Run: headless pygame with SDL's dummy video driver; simulated clock (each Clock.tick advances the game by its frame time, no real sleeping); random seed 0; keys injected as events and as key.get_pressed() state; mouse plan: one left click at the window centre at the start of phase 2, then a move to the lower-right quarter at the start of phase 3.
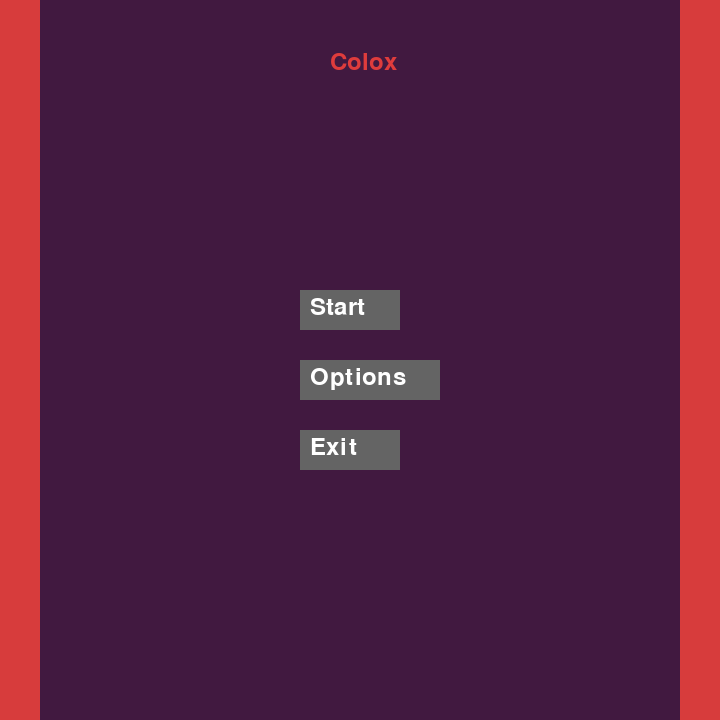
Frame 1 of 4 · flips 1–60 · no input
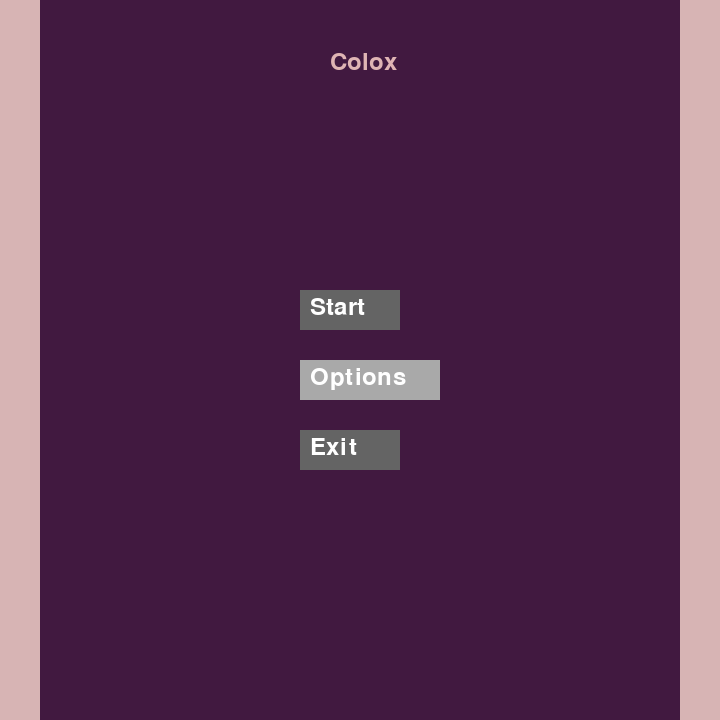
Frame 2 of 4 · flips 61–180 · clicked the window centre · tapped SPACE, RETURN · held RIGHT (→), D
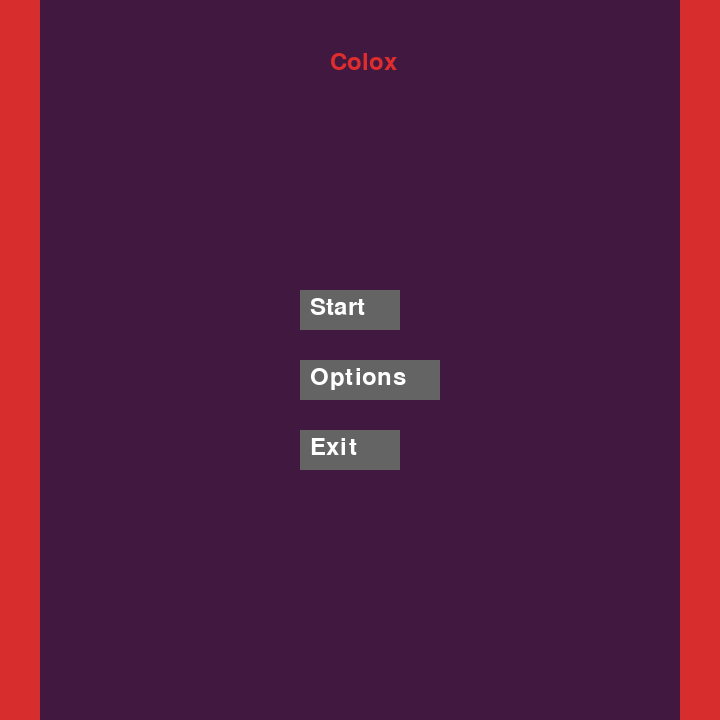
Frame 3 of 4 · flips 181–300 · moved the mouse to the lower-right quarter · held DOWN (↓), S
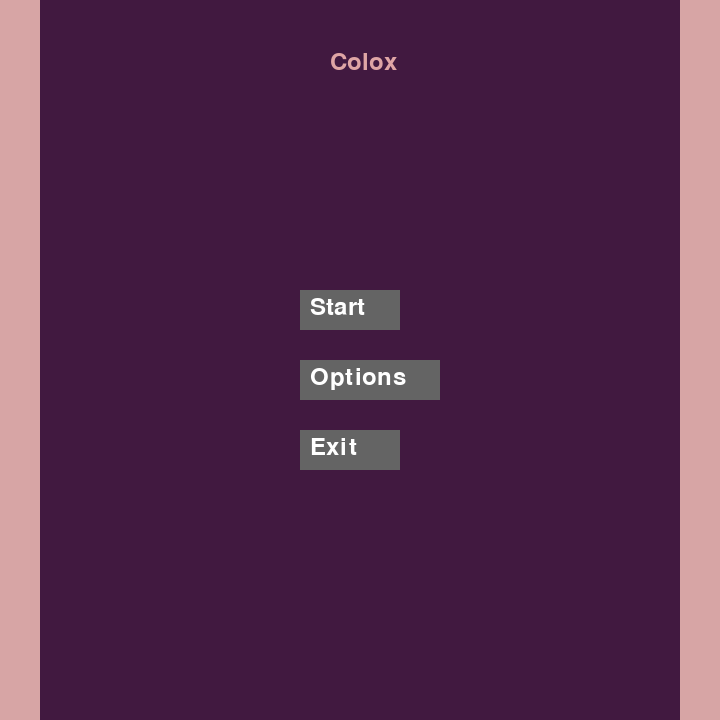
Frame 4 of 4 · flips 301–420 · held LEFT (←), A, UP (↑), W

The pygame program that drew these frames:

import pygame
import sys
import random

# Initialize Pygame and constants
pygame.init()
WIDTH, HEIGHT = 720, 720
screen = pygame.display.set_mode((WIDTH, HEIGHT))
clock = pygame.time.Clock()

# Colors
RED = (255, 0, 0)
GREEN = (0, 255, 0)
BLUE = (0, 0, 255)
WHITE = (255, 255, 255)
DARK_GREY = (100, 100, 100)
LIGHT_GREY = (169, 169, 169)
BG_COLOR = (65, 25, 64)

color_choices = [RED, GREEN, BLUE]

# Random colors for background bars
c1 = random.randint(125, 255)
c2 = random.randint(0, 255)
c3 = random.randint(0, 255)

# Player color randomly chosen
player_color = random.choice(color_choices)

# Font setup
font_small = pygame.font.SysFont('Corbel', 35)
font_medium = pygame.font.SysFont('Corbel', 60)
font_tiny = pygame.font.SysFont('Corbel', 25)

# Initial positions and sizes
lead_x = 40
lead_y = HEIGHT // 2
player_size = 40
enemy_size = 50

# Enemy positions
enemy1_pos = [WIDTH, random.randint(50, HEIGHT - 50)]
enemy2_pos = [random.randint(WIDTH, WIDTH + 100), random.randint(50, HEIGHT - 100)]

# Game speed and score
speed = 15
score = 0

def draw_text(text, font, color, x, y):
    """Helper function to draw text on screen."""
    surface = font.render(text, True, color)
    screen.blit(surface, (x, y))

def game_over_screen():
    """Display the game over screen with options to restart or exit."""
    while True:
        screen.fill(BG_COLOR)
        mouse_pos = pygame.mouse.get_pos()

        # Buttons rectangles
        exit_rect = pygame.Rect(100, HEIGHT - 100, 40, 20)
        restart_rect = pygame.Rect(WIDTH - 180, HEIGHT - 100, 80, 20)

        # Draw buttons with hover effect
        if exit_rect.collidepoint(mouse_pos):
            pygame.draw.rect(screen, LIGHT_GREY, exit_rect)
        else:
            pygame.draw.rect(screen, DARK_GREY, exit_rect)

        if restart_rect.collidepoint(mouse_pos):
            pygame.draw.rect(screen, LIGHT_GREY, restart_rect)
        else:
            pygame.draw.rect(screen, DARK_GREY, restart_rect)

        # Draw texts
        draw_text('GAME OVER', font_medium, WHITE, WIDTH // 2 - 150, HEIGHT // 2 - 50)
        draw_text('Exit', font_tiny, WHITE, exit_rect.x + 5, exit_rect.y)
        draw_text('Restart', font_tiny, WHITE, restart_rect.x + 10, restart_rect.y)

        for event in pygame.event.get():
            if event.type == pygame.QUIT:
                pygame.quit()
                sys.exit()

            if event.type == pygame.MOUSEBUTTONDOWN:
                if exit_rect.collidepoint(event.pos):
                    pygame.quit()
                    sys.exit()
                elif restart_rect.collidepoint(event.pos):
                    main_game()

        pygame.display.update()
        clock.tick(60)

def main_game():
    """Main game loop."""
    global speed, score
    lead_x_local = lead_x
    lead_y_local = lead_y
    enemy1 = enemy1_pos[:]
    enemy2 = enemy2_pos[:]
    speed_local = speed
    score_local = score

    running = True
    while running:
        screen.fill(BG_COLOR)
        clock.tick(speed_local)

        for event in pygame.event.get():
            if event.type == pygame.QUIT:
                pygame.quit()
                sys.exit()

        keys = pygame.key.get_pressed()
        if keys[pygame.K_UP]:
            lead_y_local -= 10
        if keys[pygame.K_DOWN]:
            lead_y_local += 10

        # Draw top and bottom bars
        pygame.draw.rect(screen, (c1, c2, c3), (0, 0, WIDTH, 40))
        pygame.draw.rect(screen, (c3, c2, c1), (0, HEIGHT - 40, WIDTH, 40))

        # Draw exit button at top right
        exit_rect = pygame.Rect(WIDTH - 100, 0, 100, 40)
        mouse_pos = pygame.mouse.get_pos()
        if exit_rect.collidepoint(mouse_pos):
            pygame.draw.rect(screen, LIGHT_GREY, exit_rect)
        else:
            pygame.draw.rect(screen, DARK_GREY, exit_rect)
        draw_text('Exit', font_small, WHITE, WIDTH - 80, 5)

        # Exit on click
        for event in pygame.event.get():
            if event.type == pygame.MOUSEBUTTONDOWN and exit_rect.collidepoint(event.pos):
                pygame.quit()
                sys.exit()

        # Draw player
        player_rect = pygame.Rect(lead_x_local, lead_y_local, player_size, player_size)
        pygame.draw.rect(screen, player_color, player_rect)

        # Move enemy1
        if enemy1[0] > 0:
            enemy1[0] -= 10
        else:
            enemy1[0] = WIDTH
            enemy1[1] = random.randint(enemy_size, HEIGHT - enemy_size)

        # Move enemy2
        if enemy2[0] > 0:
            enemy2[0] -= 10
        else:
            enemy2[0] = WIDTH + 100
            enemy2[1] = random.randint(enemy_size, HEIGHT - enemy_size)

        # Draw enemies
        enemy1_rect = pygame.Rect(enemy1[0], enemy1[1], enemy_size, enemy_size)
        enemy2_rect = pygame.Rect(enemy2[0], enemy2[1], enemy_size, enemy_size)
        pygame.draw.rect(screen, RED, enemy1_rect)
        pygame.draw.rect(screen, BLUE, enemy2_rect)

        # Collision detection
        if player_rect.colliderect(enemy1_rect):
            game_over_screen()

        if player_rect.colliderect(enemy2_rect):
            # Reset enemy2 position and increase score and speed
            enemy2[0] = WIDTH + 100
            enemy2[1] = random.randint(enemy_size, HEIGHT - enemy_size)
            score_local += 1
            speed_local = min(speed_local + 1, 60)  # Cap speed at 60

        # Check boundaries
        if lead_y_local <= 38 or lead_y_local >= HEIGHT - 38 or enemy2[0] <= 0:
            game_over_screen()

        # Draw score
        draw_text(f'Score: {score_local}', font_small, WHITE, WIDTH - 120, HEIGHT - 40)

        pygame.display.update()

def intro_screen():
    """Intro screen with Start, Options, and Exit buttons."""
    colox_c1 = 0
    colox_c2 = 0

    button_x = 300
    button_y = 290
    button_width = 100
    button_height = 40

    running = True
    while running:
        screen.fill(BG_COLOR)
        mouse_pos = pygame.mouse.get_pos()

        for event in pygame.event.get():
            if event.type == pygame.QUIT:
                pygame.quit()
                sys.exit()

            if event.type == pygame.MOUSEBUTTONDOWN:
                # Start button
                start_rect = pygame.Rect(button_x, button_y, button_width, button_height)
                exit_rect = pygame.Rect(button_x, button_y + 140, button_width, button_height)
                if start_rect.collidepoint(event.pos):
                    main_game()
                elif exit_rect.collidepoint(event.pos):
                    pygame.quit()
                    sys.exit()

        # Draw side bars with changing colors
        colox_c1 = (colox_c1 + 1) % 255
        colox_c2 = (colox_c2 + 1) % 255
        side_color = (c2, colox_c1, colox_c2)
        pygame.draw.rect(screen, side_color, (0, 0, 40, HEIGHT))
        pygame.draw.rect(screen, side_color, (WIDTH - 40, 0, 40, HEIGHT))

        # Buttons rectangles
        start_rect = pygame.Rect(button_x, button_y, button_width, button_height)
        options_rect = pygame.Rect(button_x, button_y + 70, button_width + 40, button_height)
        exit_rect = pygame.Rect(button_x, button_y + 140, button_width, button_height)

        # Draw buttons with hover effect
        for rect in [start_rect, options_rect, exit_rect]:
            if rect.collidepoint(mouse_pos):
                pygame.draw.rect(screen, LIGHT_GREY, rect)
            else:
                pygame.draw.rect(screen, DARK_GREY, rect)

        # Draw button texts
        draw_text('Start', font_small, WHITE, button_x + 10, button_y + 5)
        draw_text('Options', font_small, WHITE, button_x + 10, button_y + 75)
        draw_text('Exit', font_small, WHITE, button_x + 10, button_y + 145)

        # Draw title text "Colox" with dynamic color
        colox_color = (c1, colox_c1, colox_c2)
        draw_text('Colox', font_small, colox_color, WIDTH // 2 - 30, 50)

        pygame.display.update()
        clock.tick(60)

if __name__ == "__main__":
    intro_screen()
